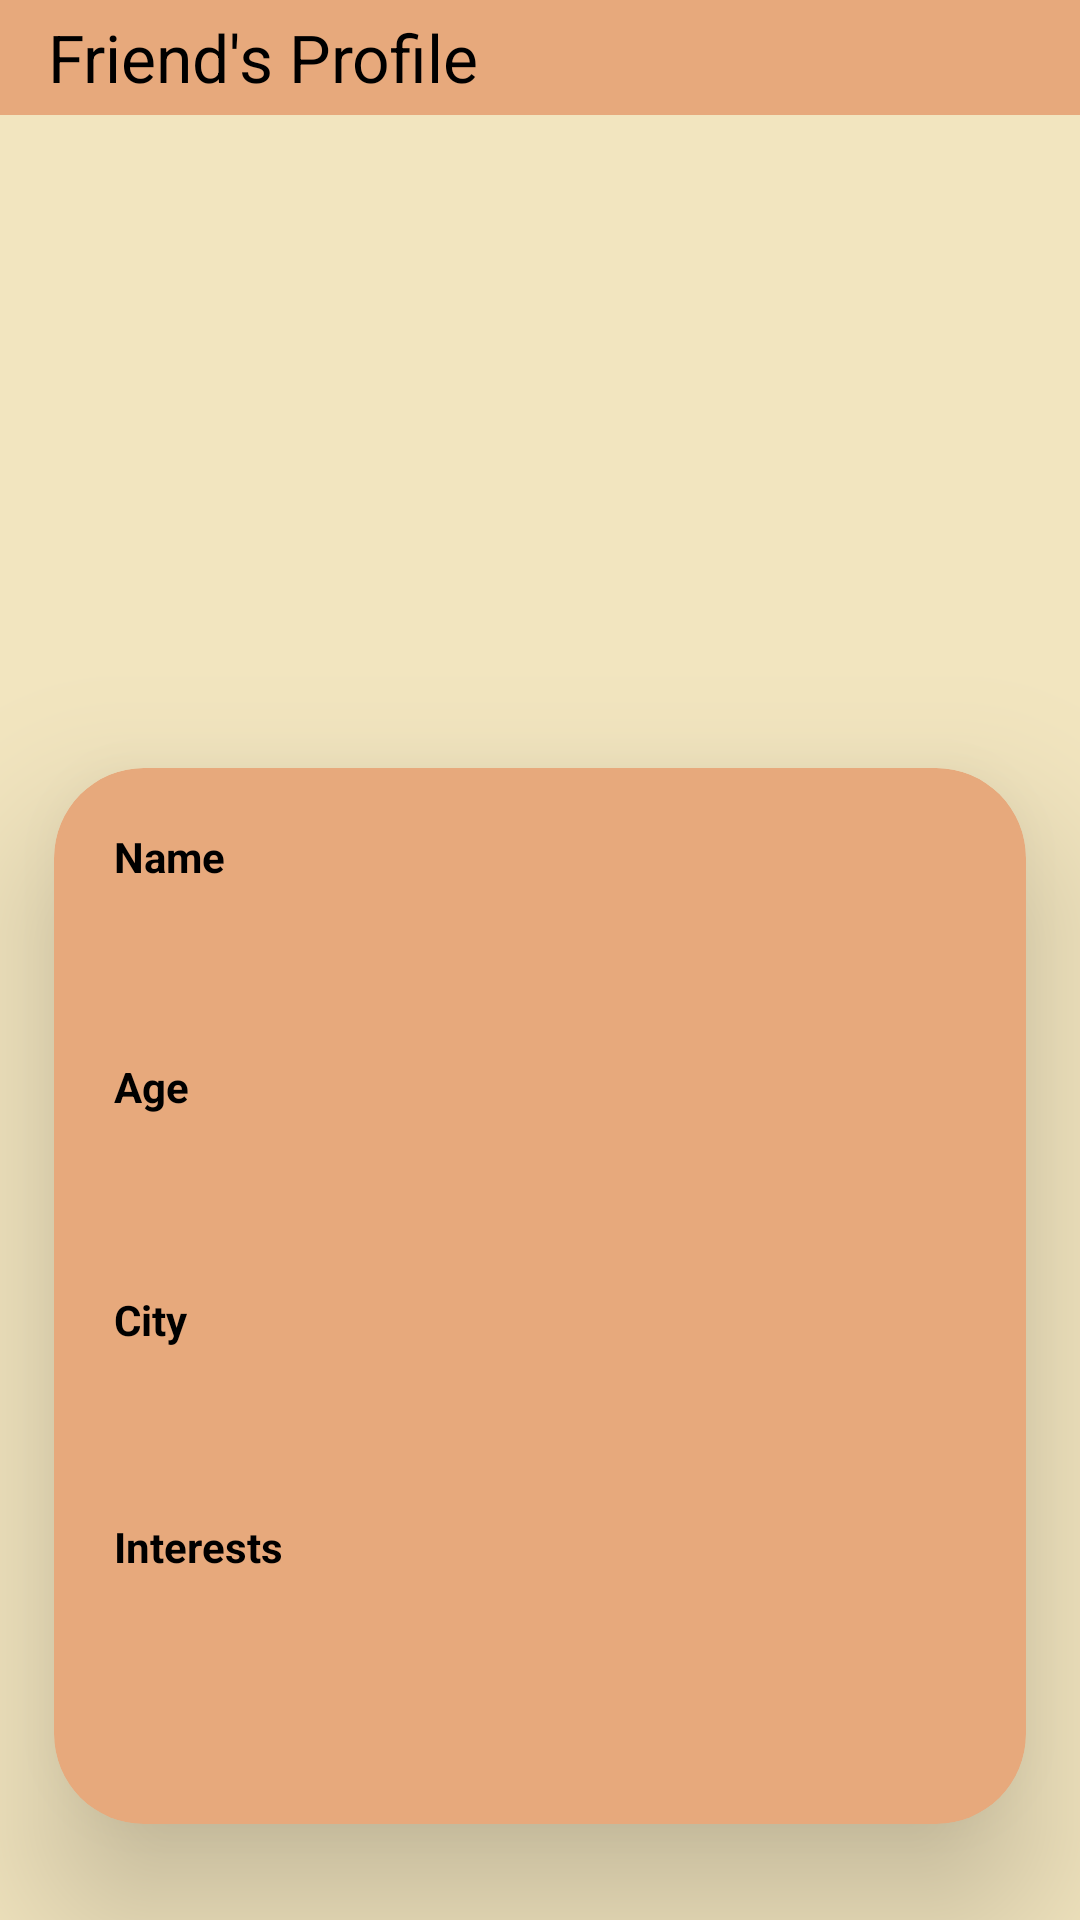

Here is an Android app screen rendered from its layout file. Give the layout XML and the strings, colors and styles it references.
<!-- AndroidManifest.xml: application theme Theme.TechSamajh_demo1 -->
<!-- res/layout/activity_friend_profile2.xml -->
<?xml version="1.0" encoding="utf-8"?>
<androidx.constraintlayout.widget.ConstraintLayout xmlns:android="http://schemas.android.com/apk/res/android"
    xmlns:app="http://schemas.android.com/apk/res-auto"
    xmlns:tools="http://schemas.android.com/tools"
    android:id="@+id/main"
    android:layout_width="match_parent"
    android:layout_height="match_parent"
    android:background="#F2E5BF"
    tools:context=".FriendProfile2">

    <androidx.appcompat.widget.Toolbar
        android:id="@+id/toolbar7"
        android:layout_width="match_parent"
        android:layout_height="0dp"
        android:background="#E7A97C"
        android:minHeight="?attr/actionBarSize"
        android:theme="?attr/actionBarTheme"
        app:layout_constraintBottom_toTopOf="@+id/guideline85"
        app:layout_constraintEnd_toEndOf="parent"
        app:layout_constraintStart_toStartOf="parent"
        app:layout_constraintTop_toTopOf="parent"
        app:title="Friend's Profile"
        app:titleTextColor="#000000" />

    <androidx.constraintlayout.widget.Guideline
        android:id="@+id/guideline85"
        android:layout_width="wrap_content"
        android:layout_height="wrap_content"
        android:orientation="horizontal"
        app:layout_constraintGuide_percent="0.06" />

    <androidx.constraintlayout.widget.Guideline
        android:id="@+id/guideline86"
        android:layout_width="wrap_content"
        android:layout_height="wrap_content"
        android:orientation="vertical"
        app:layout_constraintGuide_percent="0.35" />

    <androidx.constraintlayout.widget.Guideline
        android:id="@+id/guideline87"
        android:layout_width="wrap_content"
        android:layout_height="wrap_content"
        android:orientation="vertical"
        app:layout_constraintGuide_percent="0.70" />

    <androidx.constraintlayout.widget.Guideline
        android:id="@+id/guideline88"
        android:layout_width="wrap_content"
        android:layout_height="wrap_content"
        android:orientation="horizontal"
        app:layout_constraintGuide_percent="0.15" />

    <androidx.constraintlayout.widget.Guideline
        android:id="@+id/guideline89"
        android:layout_width="wrap_content"
        android:layout_height="wrap_content"
        android:orientation="horizontal"
        app:layout_constraintGuide_percent="0.35" />

    <ImageView
        android:id="@+id/frnd_pic"
        android:layout_width="0dp"
        android:layout_height="0dp"
        app:layout_constraintBottom_toTopOf="@+id/guideline89"
        app:layout_constraintEnd_toStartOf="@+id/guideline87"
        app:layout_constraintStart_toStartOf="@+id/guideline86"
        app:layout_constraintTop_toTopOf="@+id/guideline88"
        app:srcCompat="@drawable/profile_icon" />

    <androidx.constraintlayout.widget.Guideline
        android:id="@+id/guideline91"
        android:layout_width="wrap_content"
        android:layout_height="wrap_content"
        android:orientation="vertical"
        app:layout_constraintGuide_percent="0.05" />

    <androidx.constraintlayout.widget.Guideline
        android:id="@+id/guideline92"
        android:layout_width="wrap_content"
        android:layout_height="wrap_content"
        android:orientation="vertical"
        app:layout_constraintGuide_percent="0.95" />

    <androidx.constraintlayout.widget.Guideline
        android:id="@+id/guideline94"
        android:layout_width="wrap_content"
        android:layout_height="wrap_content"
        android:orientation="horizontal"
        app:layout_constraintGuide_percent="0.4" />

    <androidx.constraintlayout.widget.Guideline
        android:id="@+id/guideline95"
        android:layout_width="wrap_content"
        android:layout_height="wrap_content"
        android:orientation="horizontal"
        app:layout_constraintGuide_percent="0.95" />

    <androidx.cardview.widget.CardView
        android:layout_width="0dp"
        android:layout_height="0dp"
        app:cardBackgroundColor="#E7A97C"
        app:cardCornerRadius="30dp"
        app:cardElevation="30dp"
        app:contentPadding="10dp"
        app:layout_constraintBottom_toTopOf="@+id/guideline95"
        app:layout_constraintEnd_toStartOf="@+id/guideline92"
        app:layout_constraintStart_toStartOf="@+id/guideline91"
        app:layout_constraintTop_toTopOf="@+id/guideline94">

        <androidx.constraintlayout.widget.ConstraintLayout
            android:layout_width="match_parent"
            android:layout_height="match_parent">

            <TextView
                android:id="@+id/textView23"
                android:layout_width="match_parent"
                android:layout_height="wrap_content"
                android:padding="10dp"
                android:text="Name"
                android:textColor="#000000"
                android:textStyle="bold"
                app:layout_constraintBottom_toBottomOf="parent"
                app:layout_constraintEnd_toEndOf="parent"
                app:layout_constraintHorizontal_bias="0.0"
                app:layout_constraintStart_toStartOf="parent"
                app:layout_constraintTop_toTopOf="parent"
                app:layout_constraintVertical_bias="0.0" />

            <TextView
                android:id="@+id/frnd_name"
                android:layout_width="match_parent"
                android:layout_height="wrap_content"
                android:padding="5dp"
                android:textColor="#03A9F4"
                android:textSize="16sp"
                android:textStyle="bold|italic"
                app:layout_constraintBottom_toBottomOf="parent"
                app:layout_constraintEnd_toEndOf="parent"
                app:layout_constraintHorizontal_bias="0.0"
                app:layout_constraintStart_toStartOf="parent"
                app:layout_constraintTop_toBottomOf="@+id/textView23"
                app:layout_constraintVertical_bias="0.0" />

            <TextView
                android:id="@+id/textView28"
                android:layout_width="match_parent"
                android:layout_height="wrap_content"
                android:padding="10dp"
                android:text="Age"
                android:textColor="#000000"
                android:textStyle="bold"
                app:layout_constraintBottom_toBottomOf="parent"
                app:layout_constraintEnd_toEndOf="parent"
                app:layout_constraintHorizontal_bias="0.0"
                app:layout_constraintStart_toStartOf="parent"
                app:layout_constraintTop_toBottomOf="@+id/frnd_name"
                app:layout_constraintVertical_bias="0.027" />

            <TextView
                android:id="@+id/frnd_age"
                android:layout_width="match_parent"
                android:layout_height="wrap_content"
                android:padding="5dp"
                android:textColor="#03A9F4"
                android:textSize="16sp"
                android:textStyle="bold|italic"
                app:layout_constraintBottom_toBottomOf="parent"
                app:layout_constraintEnd_toEndOf="parent"
                app:layout_constraintStart_toStartOf="parent"
                app:layout_constraintTop_toBottomOf="@+id/textView28"
                app:layout_constraintVertical_bias="0.0" />

            <TextView
                android:id="@+id/textView33"
                android:layout_width="match_parent"
                android:layout_height="wrap_content"
                android:padding="10dp"
                android:text="City"
                android:textColor="#000000"
                android:textStyle="bold"
                app:layout_constraintBottom_toBottomOf="parent"
                app:layout_constraintEnd_toEndOf="parent"
                app:layout_constraintHorizontal_bias="0.0"
                app:layout_constraintStart_toStartOf="parent"
                app:layout_constraintTop_toBottomOf="@+id/frnd_age"
                app:layout_constraintVertical_bias="0.048" />

            <TextView
                android:id="@+id/frnd_city"
                android:layout_width="match_parent"
                android:layout_height="wrap_content"
                android:padding="5dp"
                android:textColor="#03A9F4"
                android:textSize="16sp"
                android:textStyle="bold|italic"
                app:layout_constraintBottom_toBottomOf="parent"
                app:layout_constraintEnd_toEndOf="parent"
                app:layout_constraintHorizontal_bias="0.0"
                app:layout_constraintStart_toStartOf="parent"
                app:layout_constraintTop_toBottomOf="@+id/textView33"
                app:layout_constraintVertical_bias="0.0" />

            <TextView
                android:id="@+id/textView35"
                android:layout_width="match_parent"
                android:layout_height="wrap_content"
                android:padding="10dp"
                android:text="Interests"
                android:textColor="#000000"
                android:textStyle="bold"
                app:layout_constraintBottom_toBottomOf="parent"
                app:layout_constraintEnd_toEndOf="parent"
                app:layout_constraintHorizontal_bias="0.0"
                app:layout_constraintStart_toStartOf="parent"
                app:layout_constraintTop_toBottomOf="@+id/frnd_city"
                app:layout_constraintVertical_bias="0.074" />

            <TextView
                android:id="@+id/frnd_int1"
                android:layout_width="match_parent"
                android:layout_height="wrap_content"
                android:paddingStart="10dp"
                android:textColor="#03A9F4"
                android:textStyle="bold|italic"
                app:layout_constraintBottom_toBottomOf="parent"
                app:layout_constraintEnd_toEndOf="parent"
                app:layout_constraintHorizontal_bias="0.0"
                app:layout_constraintStart_toStartOf="parent"
                app:layout_constraintTop_toBottomOf="@+id/textView35"
                app:layout_constraintVertical_bias="0.0" />

            <TextView
                android:id="@+id/frnd_int2"
                android:layout_width="match_parent"
                android:layout_height="wrap_content"
                android:paddingStart="10dp"
                android:textColor="#03A9F4"
                android:textStyle="bold|italic"
                app:layout_constraintBottom_toBottomOf="parent"
                app:layout_constraintEnd_toEndOf="parent"
                app:layout_constraintHorizontal_bias="1.0"
                app:layout_constraintStart_toStartOf="parent"
                app:layout_constraintTop_toBottomOf="@+id/frnd_int1"
                app:layout_constraintVertical_bias="0.091" />

            <TextView
                android:id="@+id/frnd_int3"
                android:layout_width="match_parent"
                android:layout_height="wrap_content"
                android:paddingStart="10dp"
                android:textColor="#03A9F4"
                android:textStyle="bold|italic"
                app:layout_constraintBottom_toBottomOf="parent"
                app:layout_constraintEnd_toEndOf="parent"
                app:layout_constraintHorizontal_bias="0.0"
                app:layout_constraintStart_toStartOf="parent"
                app:layout_constraintTop_toBottomOf="@+id/frnd_int2"
                app:layout_constraintVertical_bias="0.116" />

        </androidx.constraintlayout.widget.ConstraintLayout>
    </androidx.cardview.widget.CardView>

</androidx.constraintlayout.widget.ConstraintLayout>
<!-- resources referenced by this layout -->
<resources>
  <style name="Theme.TechSamajh_demo1" parent="Base.Theme.TechSamajh_demo1" />
  <style name="Base.Theme.TechSamajh_demo1" parent="Theme.Material3.DayNight.NoActionBar">
          
          
      </style>
</resources>
